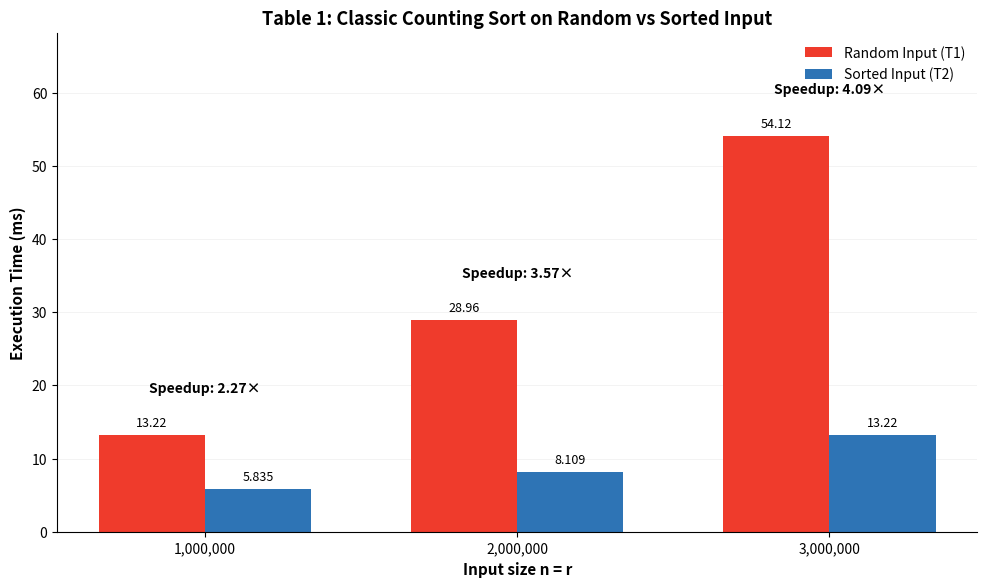
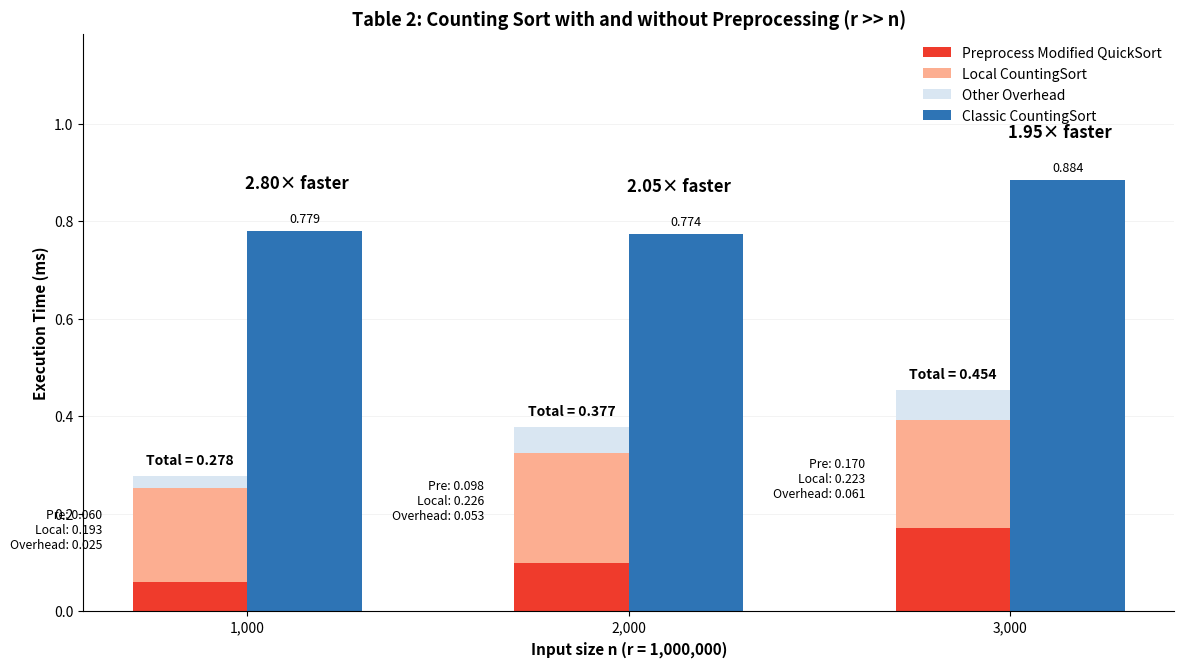
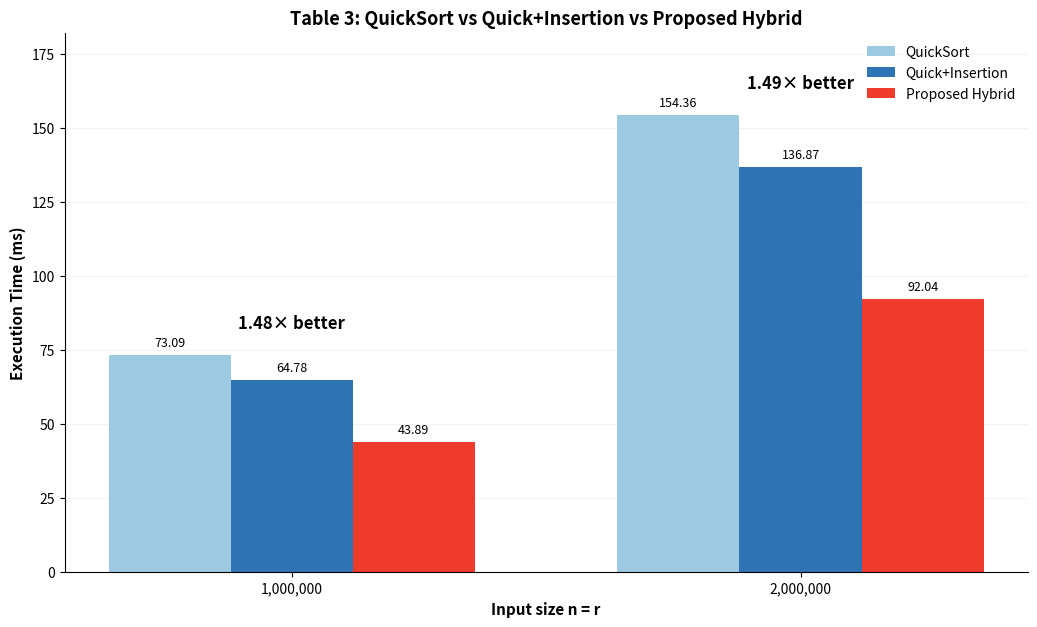

Here is the Python script that generated these plots, in order:
from pathlib import Path

import numpy as np
import matplotlib.pyplot as plt

# =========================================================
# OUTPUT CONFIG
# =========================================================
OUTPUT_DIR = Path("paper_bar_figures")
OUTPUT_DIR.mkdir(exist_ok=True)

plt.rcParams.update({
    "figure.dpi": 160,
    "savefig.dpi": 400,
    "font.size": 11,
    "axes.titlesize": 13,
    "axes.labelsize": 11,
    "legend.fontsize": 10,
    "xtick.labelsize": 10,
    "ytick.labelsize": 10,
    "axes.linewidth": 0.8,
    "axes.facecolor": "white",
    "figure.facecolor": "white",
    "grid.alpha": 0.20,
    "grid.linewidth": 0.5,
})

# =========================================================
# COLORS
# =========================================================
# Blue requested from your first image: approximately #2e74b5
CLASSIC_BLUE = "#2e74b5"

STYLE_MAP = {
    "Random Input (T1)": {"color": "#ef3b2c"},
    "Sorted Input (T2)": {"color": CLASSIC_BLUE},

    "Preprocess": {"color": "#ef3b2c"},
    "Local Count": {"color": "#fcae91"},
    "Other Overhead": {"color": "#d9e6f2"},
    "Classic Count": {"color": CLASSIC_BLUE},

    # Table 3: Proposed Hybrid red; the other two blue family
    "QuickSort": {"color": "#9ecae1"},
    "Quick+Insertion": {"color": CLASSIC_BLUE},
    "Proposed Hybrid": {"color": "#ef3b2c"},
}

# =========================================================
# REAL BENCHMARK DATA
# =========================================================

# -------------------------
# Table 1
# -------------------------
table1_labels = ["1,000,000", "2,000,000", "3,000,000"]
table1_random = [13.223, 28.965, 54.123]
table1_sorted = [5.835, 8.109, 13.222]
table1_speedup = [2.27, 3.57, 4.09]

# -------------------------
# Table 2
# -------------------------
table2_labels = ["1,000", "2,000", "3,000"]
table2_preprocess = [0.060, 0.098, 0.170]
table2_local_count = [0.193, 0.226, 0.223]
table2_hybrid_total = [0.278, 0.377, 0.454]
table2_classic_count = [0.779, 0.774, 0.884]

table2_other_overhead = [
    max(total - pre - local, 0.0)
    for total, pre, local in zip(table2_hybrid_total, table2_preprocess, table2_local_count)
]

# -------------------------
# Table 3
# -------------------------
table3_labels = ["1,000,000", "2,000,000"]
table3_quick = [73.089, 154.358]
table3_quick_insertion = [64.784, 136.869]
table3_proposed = [43.888, 92.038]

# =========================================================
# HELPERS
# =========================================================
def paper_axes(ax, xlabel, ylabel):
    ax.set_xlabel(xlabel, fontweight="bold")
    ax.set_ylabel(ylabel, fontweight="bold")
    ax.grid(True, axis="y")
    ax.set_axisbelow(True)
    ax.spines["top"].set_visible(False)
    ax.spines["right"].set_visible(False)


def add_value_labels(ax, bars, fontsize=9, y_offset=4):
    for bar in bars:
        height = bar.get_height()
        text = f"{height:.3f}" if height < 10 else f"{height:.2f}"
        ax.annotate(
            text,
            xy=(bar.get_x() + bar.get_width() / 2, height),
            xytext=(0, y_offset),
            textcoords="offset points",
            ha="center",
            va="bottom",
            fontsize=fontsize
        )


def savefig_clean(fig, path: Path):
    fig.savefig(path, bbox_inches="tight", facecolor="white")
    plt.close(fig)
    print(f"Saved: {path}")


# =========================================================
# TABLE 1
# =========================================================
def plot_table1_bar():
    x = np.arange(len(table1_labels))
    width = 0.34

    fig, ax = plt.subplots(figsize=(10, 6))

    bars1 = ax.bar(
        x - width / 2,
        table1_random,
        width,
        label="Random Input (T1)",
        color=STYLE_MAP["Random Input (T1)"]["color"]
    )
    bars2 = ax.bar(
        x + width / 2,
        table1_sorted,
        width,
        label="Sorted Input (T2)",
        color=STYLE_MAP["Sorted Input (T2)"]["color"]
    )

    ax.set_title("Table 1: Classic Counting Sort on Random vs Sorted Input", fontweight="bold")
    ax.set_xticks(x)
    ax.set_xticklabels(table1_labels)
    paper_axes(ax, xlabel="Input size n = r", ylabel="Execution Time (ms)")
    ax.legend(frameon=False, loc="upper right")

    add_value_labels(ax, bars1)
    add_value_labels(ax, bars2)

    ymax = max(max(table1_random), max(table1_sorted))
    ax.set_ylim(0, ymax * 1.26)

    for i, s in enumerate(table1_speedup):
        ax.text(
            x[i],
            max(table1_random[i], table1_sorted[i]) + ymax * 0.10,
            f"Speedup: {s:.2f}×",
            ha="center",
            va="bottom",
            fontsize=10,
            fontweight="bold"
        )

    plt.tight_layout()
    savefig_clean(fig, OUTPUT_DIR / "table1_bar_chart.png")


# =========================================================
# TABLE 2
# =========================================================
def plot_table2_bar():
    x = np.arange(len(table2_labels))
    width = 0.30

    fig, ax = plt.subplots(figsize=(12, 6.8))

    # Hybrid stacked bar (left bar in each group)
    bars_pre = ax.bar(
        x - width / 2,
        table2_preprocess,
        width,
        label="Preprocess Modified QuickSort",
        color=STYLE_MAP["Preprocess"]["color"]
    )

    bars_local = ax.bar(
        x - width / 2,
        table2_local_count,
        width,
        bottom=table2_preprocess,
        label="Local CountingSort",
        color=STYLE_MAP["Local Count"]["color"]
    )

    bars_other = ax.bar(
        x - width / 2,
        table2_other_overhead,
        width,
        bottom=np.array(table2_preprocess) + np.array(table2_local_count),
        label="Other Overhead",
        color=STYLE_MAP["Other Overhead"]["color"]
    )

    # Classic count bar (right bar in each group)
    bars_classic = ax.bar(
        x + width / 2,
        table2_classic_count,
        width,
        label="Classic CountingSort",
        color=STYLE_MAP["Classic Count"]["color"]
    )

    ax.set_title("Table 2: Counting Sort with and without Preprocessing (r >> n)", fontweight="bold")
    ax.set_xticks(x)
    ax.set_xticklabels(table2_labels)
    paper_axes(ax, xlabel="Input size n (r = 1,000,000)", ylabel="Execution Time (ms)")
    ax.legend(frameon=False, loc="upper right")

    add_value_labels(ax, bars_classic)

    ymax = max(max(table2_hybrid_total), max(table2_classic_count))
    ax.set_ylim(0, ymax * 1.34)

    for i in range(len(table2_labels)):
        hybrid_x = x[i] - width / 2
        classic_x = x[i] + width / 2

        pre = table2_preprocess[i]
        local = table2_local_count[i]
        other = table2_other_overhead[i]
        total = table2_hybrid_total[i]
        classic = table2_classic_count[i]
        speedup = classic / total

        # Total label above hybrid stack
        ax.text(
            hybrid_x,
            total + ymax * 0.02,
            f"Total = {total:.3f}",
            ha="center",
            va="bottom",
            fontsize=10,
            fontweight="bold"
        )

        # Move part labels further left so they do not cover the bar
        part_text = (
            f"Pre: {pre:.3f}\n"
            f"Local: {local:.3f}\n"
            f"Overhead: {other:.3f}"
        )
        ax.text(
            hybrid_x - 0.23,
            total * 0.60,
            part_text,
            ha="right",
            va="center",
            fontsize=8.8
        )

        # Move faster label downward a bit so it does not hit legend/top area
        ax.text(
            classic_x - 0.02,
            max(total, classic) + ymax * 0.09,
            f"{speedup:.2f}× faster",
            ha="center",
            va="bottom",
            fontsize=12,
            fontweight="bold"
        )

    plt.tight_layout()
    savefig_clean(fig, OUTPUT_DIR / "table2_bar_chart.png")


# =========================================================
# TABLE 3
# =========================================================
def plot_table3_bar():
    x = np.arange(len(table3_labels))
    width = 0.24

    fig, ax = plt.subplots(figsize=(10.5, 6.4))

    bars1 = ax.bar(
        x - width,
        table3_quick,
        width,
        label="QuickSort",
        color=STYLE_MAP["QuickSort"]["color"]
    )
    bars2 = ax.bar(
        x,
        table3_quick_insertion,
        width,
        label="Quick+Insertion",
        color=STYLE_MAP["Quick+Insertion"]["color"]
    )
    bars3 = ax.bar(
        x + width,
        table3_proposed,
        width,
        label="Proposed Hybrid",
        color=STYLE_MAP["Proposed Hybrid"]["color"]
    )

    ax.set_title("Table 3: QuickSort vs Quick+Insertion vs Proposed Hybrid", fontweight="bold")
    ax.set_xticks(x)
    ax.set_xticklabels(table3_labels)
    paper_axes(ax, xlabel="Input size n = r", ylabel="Execution Time (ms)")
    ax.legend(frameon=False, loc="upper right")

    add_value_labels(ax, bars1)
    add_value_labels(ax, bars2)
    add_value_labels(ax, bars3)

    ymax = max(max(table3_quick), max(table3_quick_insertion), max(table3_proposed))
    ax.set_ylim(0, ymax * 1.18)

    for i in range(len(table3_labels)):
        best_other = min(table3_quick[i], table3_quick_insertion[i])
        improvement = best_other / table3_proposed[i]

        # Put annotation lower so it does not get blocked by legend/top boundary
        ax.text(
            x[i],
            max(table3_quick[i], table3_quick_insertion[i], table3_proposed[i]) + ymax * 0.05,
            f"{improvement:.2f}× better",
            ha="center",
            va="bottom",
            fontsize=12,
            fontweight="bold"
        )

    plt.tight_layout()
    savefig_clean(fig, OUTPUT_DIR / "table3_bar_chart.png")


# =========================================================
# MAIN
# =========================================================
def main():
    plot_table1_bar()
    plot_table2_bar()
    plot_table3_bar()

    print("\nAll bar charts generated successfully.")
    print(
        "\nWhy Preprocess + Local Count != Hybrid Total:\n"
        "Hybrid Total also includes extra runtime overhead such as recursion, "
        "function-call cost, condition checks, partition management, and other "
        "non-profiled control-flow work."
    )


if __name__ == "__main__":
    main()
